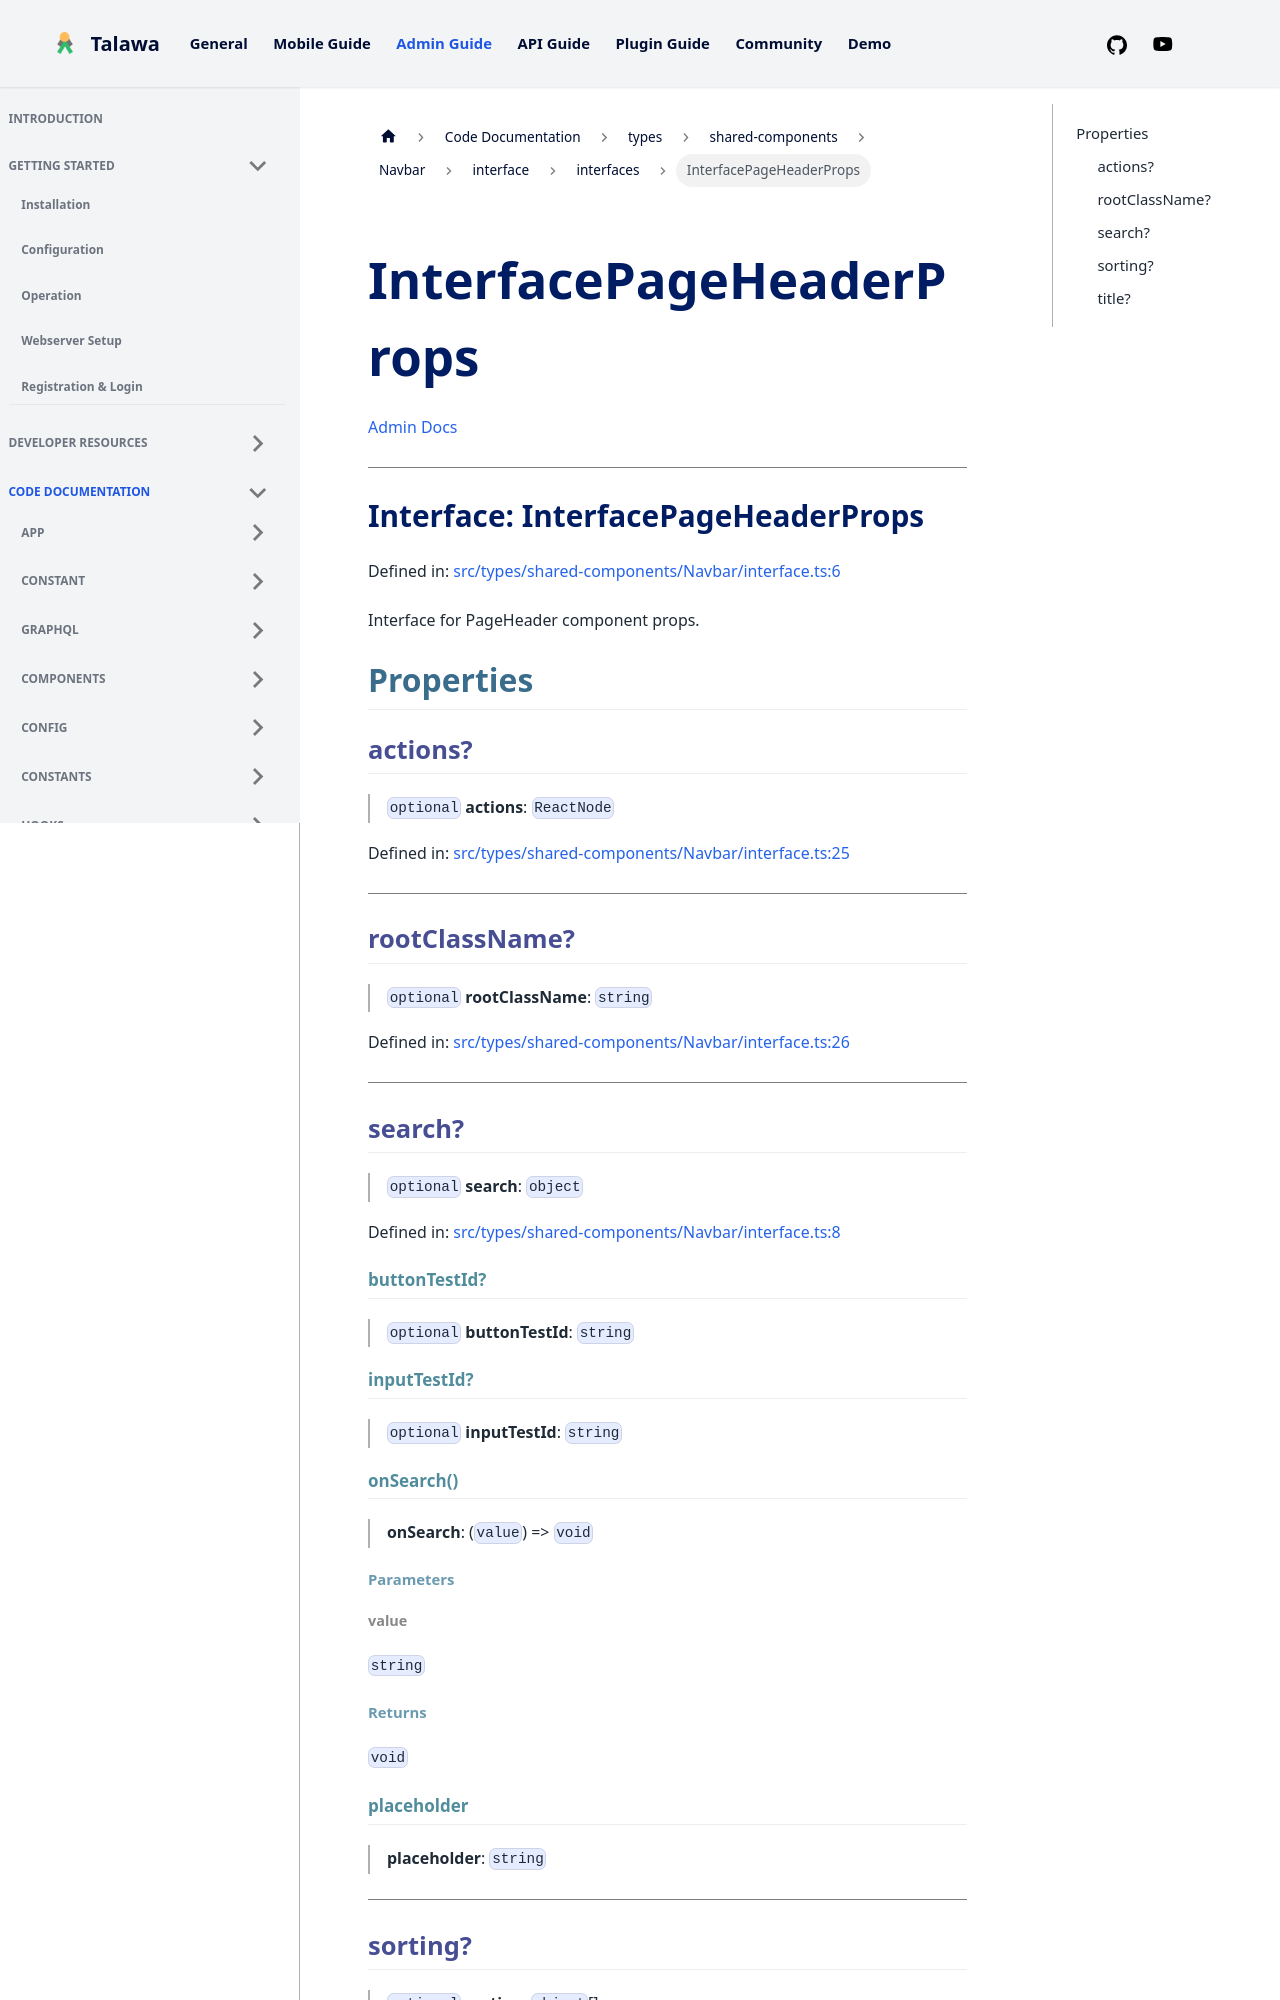

repository: PalisadoesFoundation/talawa-admin · page: docs/auto-docs/types/shared-components/Navbar/interface/interfaces/InterfacePageHeaderProps/index.html · generator: docusaurus

[Admin Docs](/)

***

# Interface: InterfacePageHeaderProps

Defined in: [src/types/shared-components/Navbar/interface.ts:6](https://github.com/PalisadoesFoundation/talawa-admin/blob/main/src/types/shared-components/Navbar/interface.ts#L6)

Interface for PageHeader component props.

## Properties

### actions?

> `optional` **actions**: `ReactNode`

Defined in: [src/types/shared-components/Navbar/interface.ts:25](https://github.com/PalisadoesFoundation/talawa-admin/blob/main/src/types/shared-components/Navbar/interface.ts#L25)

***

### rootClassName?

> `optional` **rootClassName**: `string`

Defined in: [src/types/shared-components/Navbar/interface.ts:26](https://github.com/PalisadoesFoundation/talawa-admin/blob/main/src/types/shared-components/Navbar/interface.ts#L26)

***

### search?

> `optional` **search**: `object`

Defined in: [src/types/shared-components/Navbar/interface.ts:8](https://github.com/PalisadoesFoundation/talawa-admin/blob/main/src/types/shared-components/Navbar/interface.ts#L8)

#### buttonTestId?

> `optional` **buttonTestId**: `string`

#### inputTestId?

> `optional` **inputTestId**: `string`
